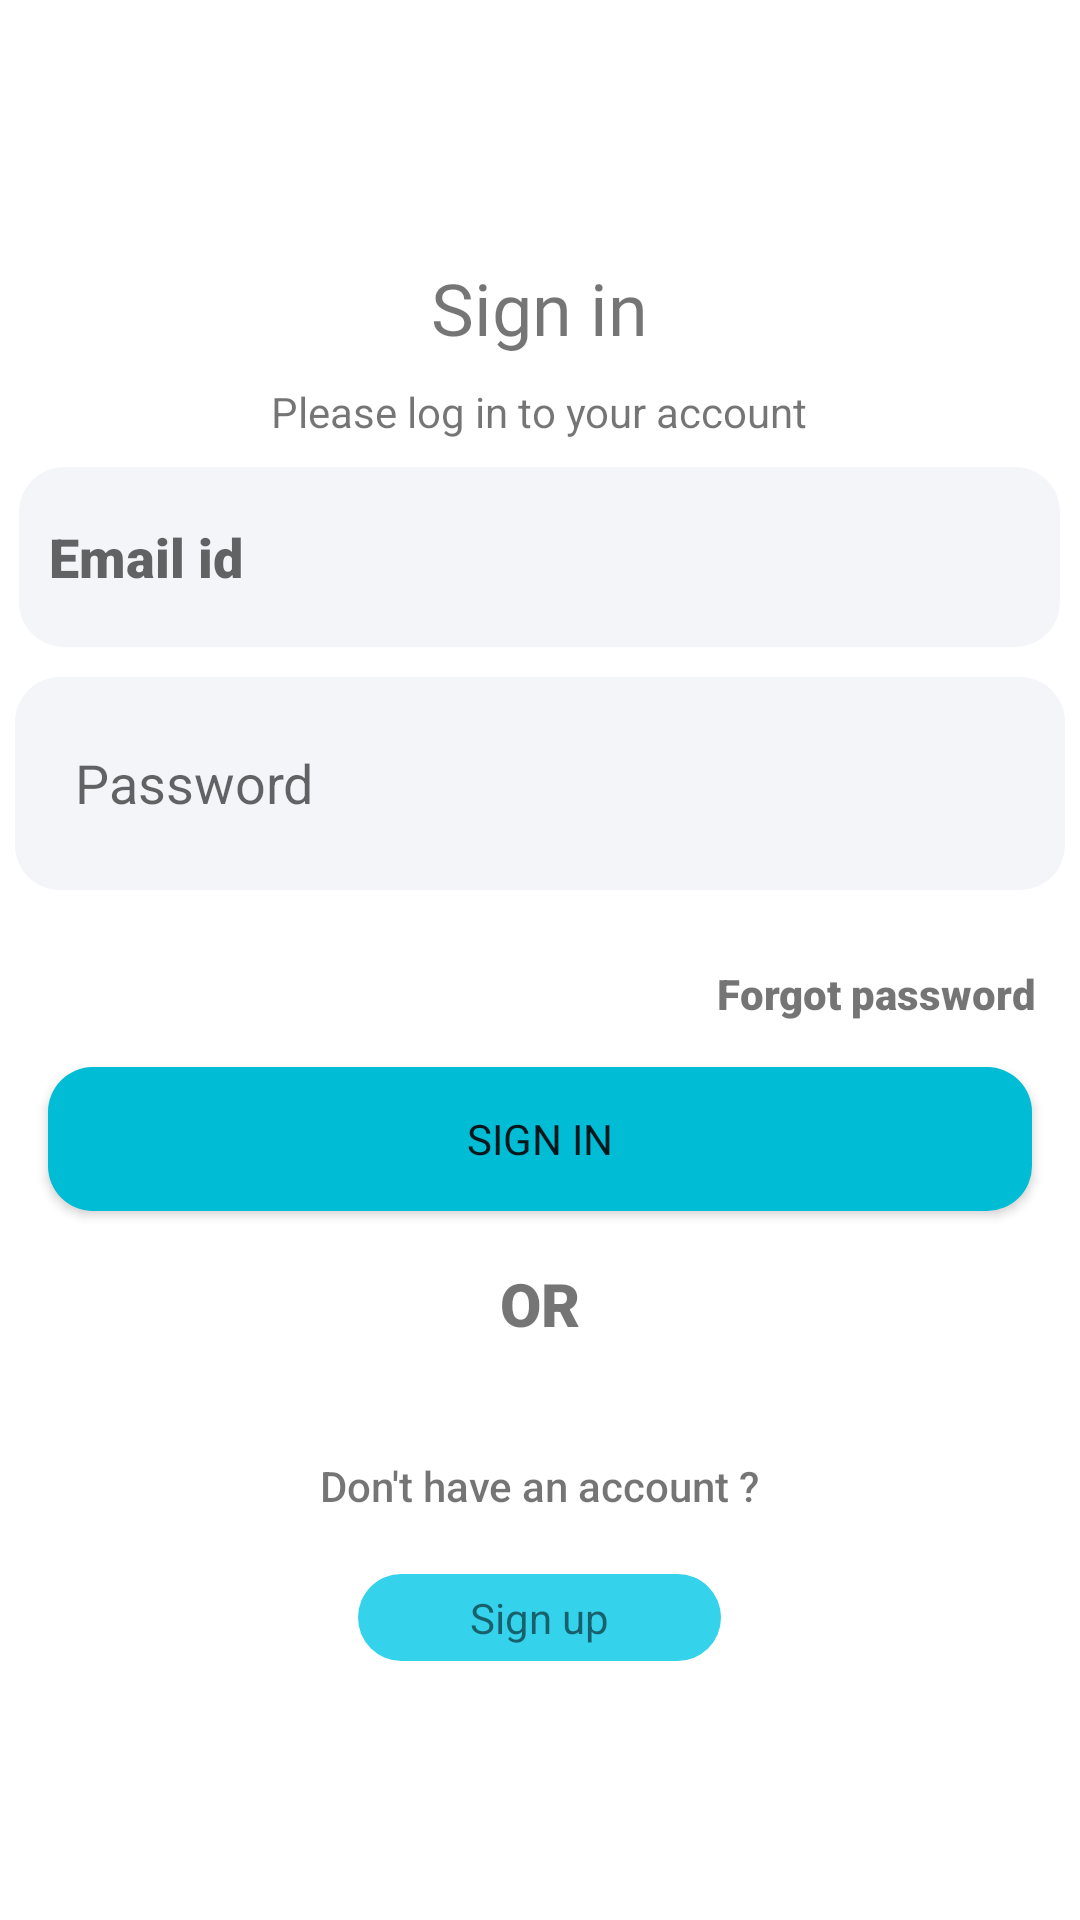

Write the Android layout XML for this screen, with the resource values it uses.
<!-- AndroidManifest.xml: application theme Theme.RobLifeFitnessDiet -->
<!-- res/layout/activity_login.xml -->
<?xml version="1.0" encoding="utf-8"?>
<LinearLayout xmlns:android="http://schemas.android.com/apk/res/android"
    xmlns:app="http://schemas.android.com/apk/res-auto"
    xmlns:tools="http://schemas.android.com/tools"
    android:layout_width="match_parent"
    android:layout_height="match_parent"
    android:background="@color/white"
    android:backgroundTint="@color/white"
    android:gravity="center"
    android:orientation="vertical"
    tools:context=".login">

    <TextView
        android:id="@+id/textview1"
        android:layout_width="wrap_content"
        android:layout_height="wrap_content"
        android:fontFamily="@font/regularbold"
        android:gravity="center"
        android:text="Sign in"
        android:textSize="24sp" />

    <TextView
        android:id="@+id/textView2"
        android:layout_width="wrap_content"
        android:layout_height="37dp"
        android:gravity="center"
        android:text="Please log in to your account" />

    <EditText
        android:id="@+id/emailid"
        android:layout_width="347dp"
        android:layout_height="60dp"
        android:background="@drawable/roundback"
        android:ems="10"
        android:fontFamily="sans-serif-black"
        android:hint="Email id"
        android:inputType="textPersonName"
        android:padding="10dp" />

    <RelativeLayout
        android:layout_width="350dp"
        android:layout_height="71dp"
        android:layout_margin="10dp"
        android:background="@drawable/roundback"
        android:gravity="center">

        <EditText
            android:id="@+id/password"
            android:layout_width="match_parent"
            android:layout_height="50dp"
            android:background="@android:color/transparent"
            android:ems="10"
            android:hint="Password"
            android:inputType="textPassword"
            android:paddingStart="20dp"
            android:paddingEnd="20dp" />

        <ImageView
            android:id="@+id/showpass"
            android:layout_width="wrap_content"
            android:layout_height="wrap_content"
            android:layout_alignParentEnd="true"
            android:layout_alignParentBottom="false"
            android:layout_centerHorizontal="true"
            android:layout_marginEnd="7dp"
            app:srcCompat="@drawable/showpassword" />
    </RelativeLayout>

    <TextView
        android:id="@+id/forgotpasswordbtn"
        android:layout_width="match_parent"
        android:layout_height="wrap_content"
        android:fontFamily="sans-serif-black"
        android:gravity="right"
        android:padding="15dp"
        android:text="Forgot password" />

    <androidx.appcompat.widget.AppCompatButton
        android:id="@+id/signinbutton"
        android:layout_width="328dp"
        android:layout_height="wrap_content"
        android:background="@drawable/buttonround"
        android:backgroundTint="#00BCD4"
        android:fontFamily="@font/regularbold"
        android:text="Sign in"
        tools:ignore="SpeakableTextPresentCheck" />

    <RelativeLayout
        android:layout_width="match_parent"
        android:layout_height="wrap_content"
        android:gravity="center">

        <TextView
            android:id="@+id/orview"
            android:layout_width="56dp"
            android:layout_height="62dp"
            android:fontFamily="sans-serif-black"
            android:gravity="center|center_vertical"
            android:text="OR"
            android:textSize="20sp" />
    </RelativeLayout>

    <TextView
        android:id="@+id/donthaveaccount"
        android:layout_width="181dp"
        android:layout_height="59dp"
        android:layout_gravity="center"
        android:fontFamily="sans-serif-medium"
        android:gravity="center"
        android:text="Don't have an account ?" />

    <TextView
        android:id="@+id/signup"
        android:layout_width="121dp"
        android:layout_height="29dp"
        android:background="@drawable/buttonround"
        android:gravity="center"
        android:text="Sign up" />

</LinearLayout>
<!-- resources referenced by this layout -->
<resources>
  <!-- drawable buttonround (drawable) -->
  <?xml version="1.0" encoding="utf-8"?>
  <shape xmlns:android="http://schemas.android.com/apk/res/android">
      android:shape="rectangle">
  
      <solid android:color="#34d2eb"/>
      <corners android:radius="15dp"/>
  
  
  
  </shape>
  <!-- drawable roundback (drawable) -->
  <?xml version="1.0" encoding="utf-8"?>
  <shape xmlns:android="http://schemas.android.com/apk/res/android">
      android:shape="rectangle">
  
      <solid android:color="#0D174188"/>
      <corners android:radius="15dp"/>
  
  
  
  </shape>
  <style name="Theme.RobLifeFitnessDiet" parent="Theme.MaterialComponents.DayNight.DarkActionBar">
          
          <item name="colorPrimary">@color/purple_500</item>
          <item name="colorPrimaryVariant">@color/purple_700</item>
          <item name="colorOnPrimary">@color/white</item>
          
          <item name="colorSecondary">@color/teal_200</item>
          <item name="colorSecondaryVariant">@color/teal_700</item>
          <item name="colorOnSecondary">@color/black</item>
          
          <item name="android:statusBarColor" tools:targetApi="l">?attr/colorPrimaryVariant</item>
          
      </style>
  <!-- not gathered from this repository: default colours our renderer supplied (Android Studio template values) -->
  <color name="purple_500">#FF6200EE</color>
  <color name="purple_700">#FF3700B3</color>
  <color name="teal_200">#FF03DAC5</color>
  <color name="teal_700">#FF018786</color>
  <color name="black">#FF000000</color>
  <color name="white">#FFFFFFFF</color>
</resources>
